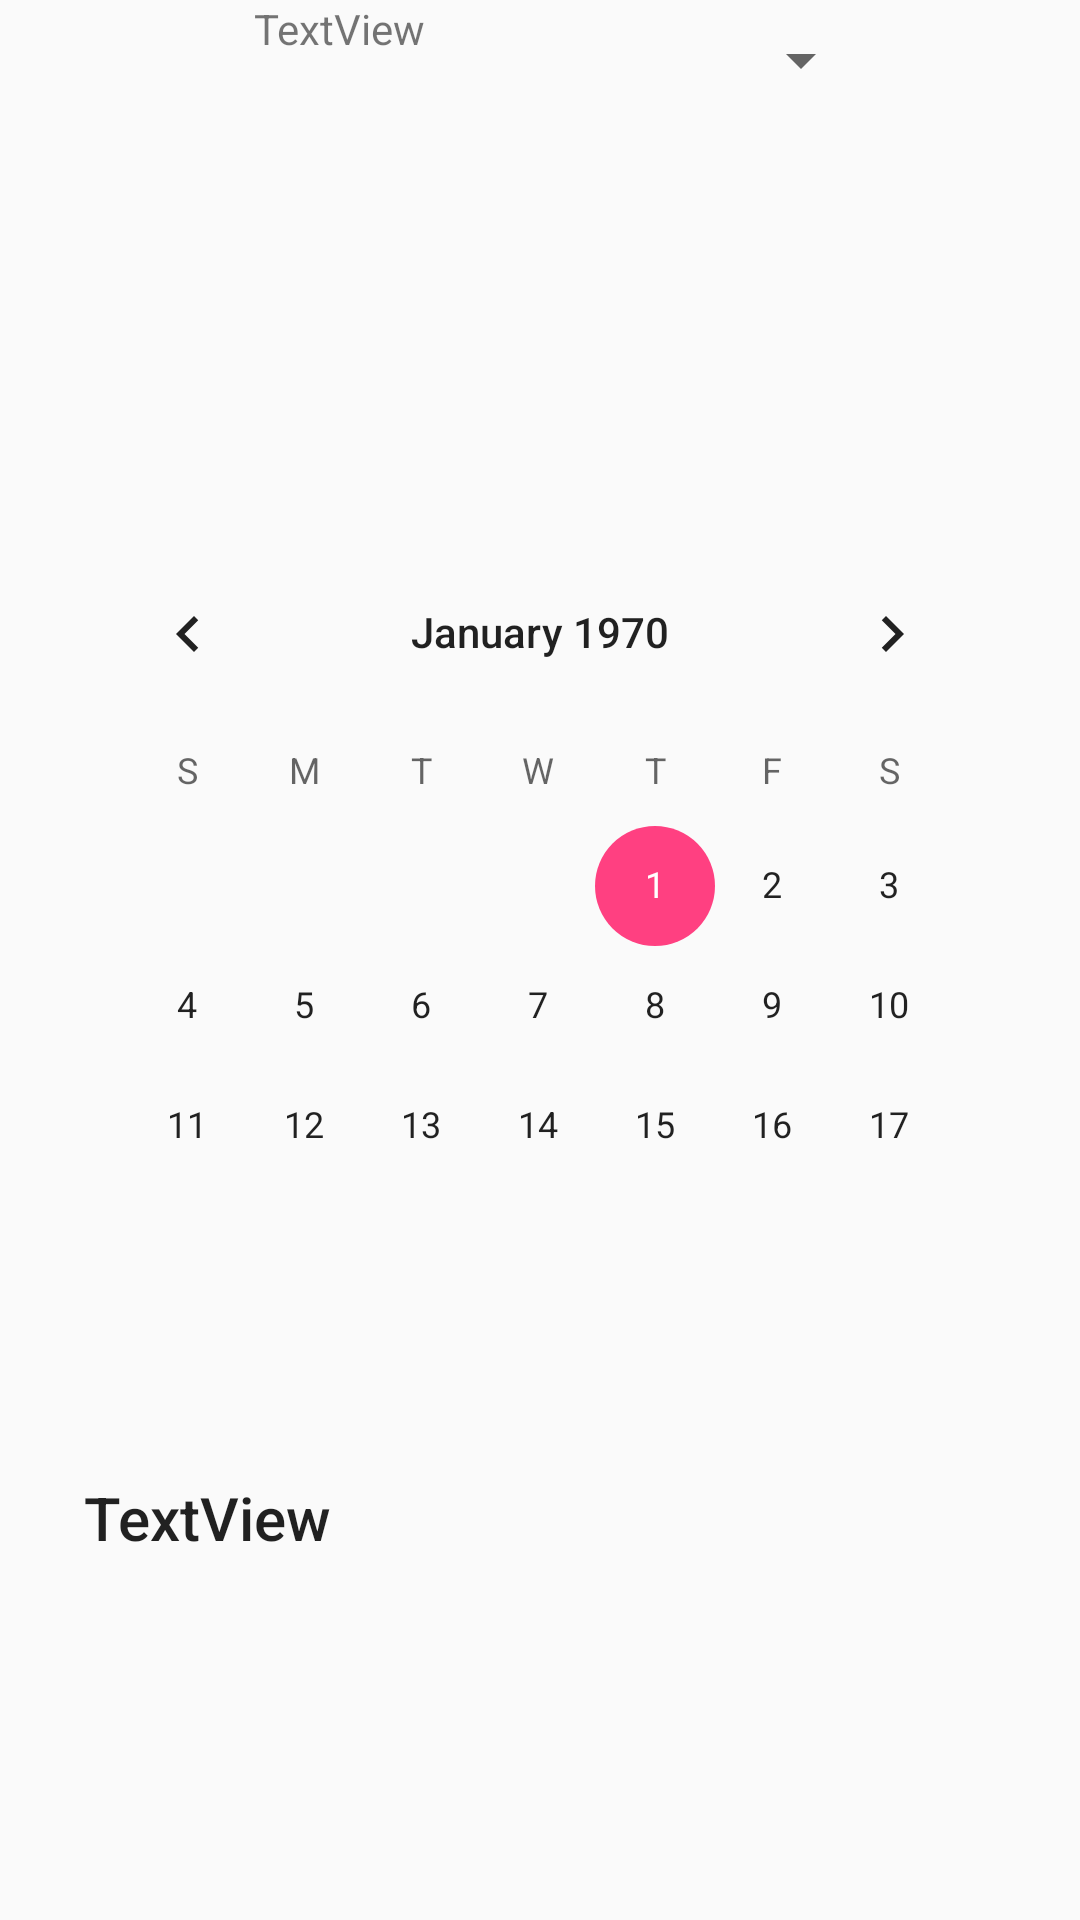

Produce the Android XML layout that renders to this screen, including the resource entries it uses.
<!-- AndroidManifest.xml: application theme AppTheme -->
<!-- res/layout/activity_instant_viewing.xml -->
<?xml version="1.0" encoding="utf-8"?>
<android.support.constraint.ConstraintLayout xmlns:android="http://schemas.android.com/apk/res/android"
    xmlns:app="http://schemas.android.com/apk/res-auto"
    xmlns:tools="http://schemas.android.com/tools"
    android:layout_width="match_parent"
    android:layout_height="match_parent"
    tools:context=".InstantViewingActivity">

    <CalendarView
        android:id="@+id/calendarView"
        android:layout_width="314dp"
        android:layout_height="229dp"
        android:layout_marginBottom="8dp"
        android:layout_marginEnd="8dp"
        android:layout_marginStart="8dp"
        android:layout_marginTop="8dp"
        app:layout_constraintBottom_toBottomOf="parent"
        app:layout_constraintEnd_toEndOf="parent"
        app:layout_constraintStart_toStartOf="parent"
        app:layout_constraintTop_toTopOf="parent"
        app:layout_constraintVertical_bias="0.429" />

    <TextView
        android:id="@+id/textView"
        android:layout_width="304dp"
        android:layout_height="62dp"
        android:layout_marginBottom="8dp"
        android:layout_marginEnd="8dp"
        android:layout_marginStart="8dp"
        android:layout_marginTop="8dp"
        android:text="TextView"
        android:textAppearance="@style/TextAppearance.AppCompat.Title"
        app:layout_constraintBottom_toBottomOf="parent"
        app:layout_constraintEnd_toEndOf="parent"
        app:layout_constraintStart_toStartOf="parent"
        app:layout_constraintTop_toBottomOf="@+id/calendarView" />

    <TextView
        android:id="@+id/textView3"
        android:layout_width="191dp"
        android:layout_height="26dp"
        android:text="TextView"
        app:layout_constraintEnd_toEndOf="parent"
        app:layout_constraintStart_toStartOf="parent"
        tools:layout_editor_absoluteY="86dp" />

    <Spinner
        android:id="@+id/spinner"
        android:layout_width="222dp"
        android:layout_height="40dp"
        app:layout_constraintEnd_toEndOf="parent"
        app:layout_constraintStart_toStartOf="parent"
        tools:layout_editor_absoluteY="358dp" />

</android.support.constraint.ConstraintLayout>
<!-- resources referenced by this layout -->
<resources>
  <style name="AppTheme" parent="Theme.AppCompat.Light.NoActionBar">
          
          <item name="colorPrimary">@color/colorPrimary</item>
          <item name="colorPrimaryDark">@color/colorPrimaryDark</item>
          <item name="colorAccent">@color/colorAccent</item>
      </style>
  <color name="colorPrimary">#ff7675</color>
  <color name="colorPrimaryDark">#ff7675</color>
  <color name="colorAccent">#FF4081</color>
</resources>
